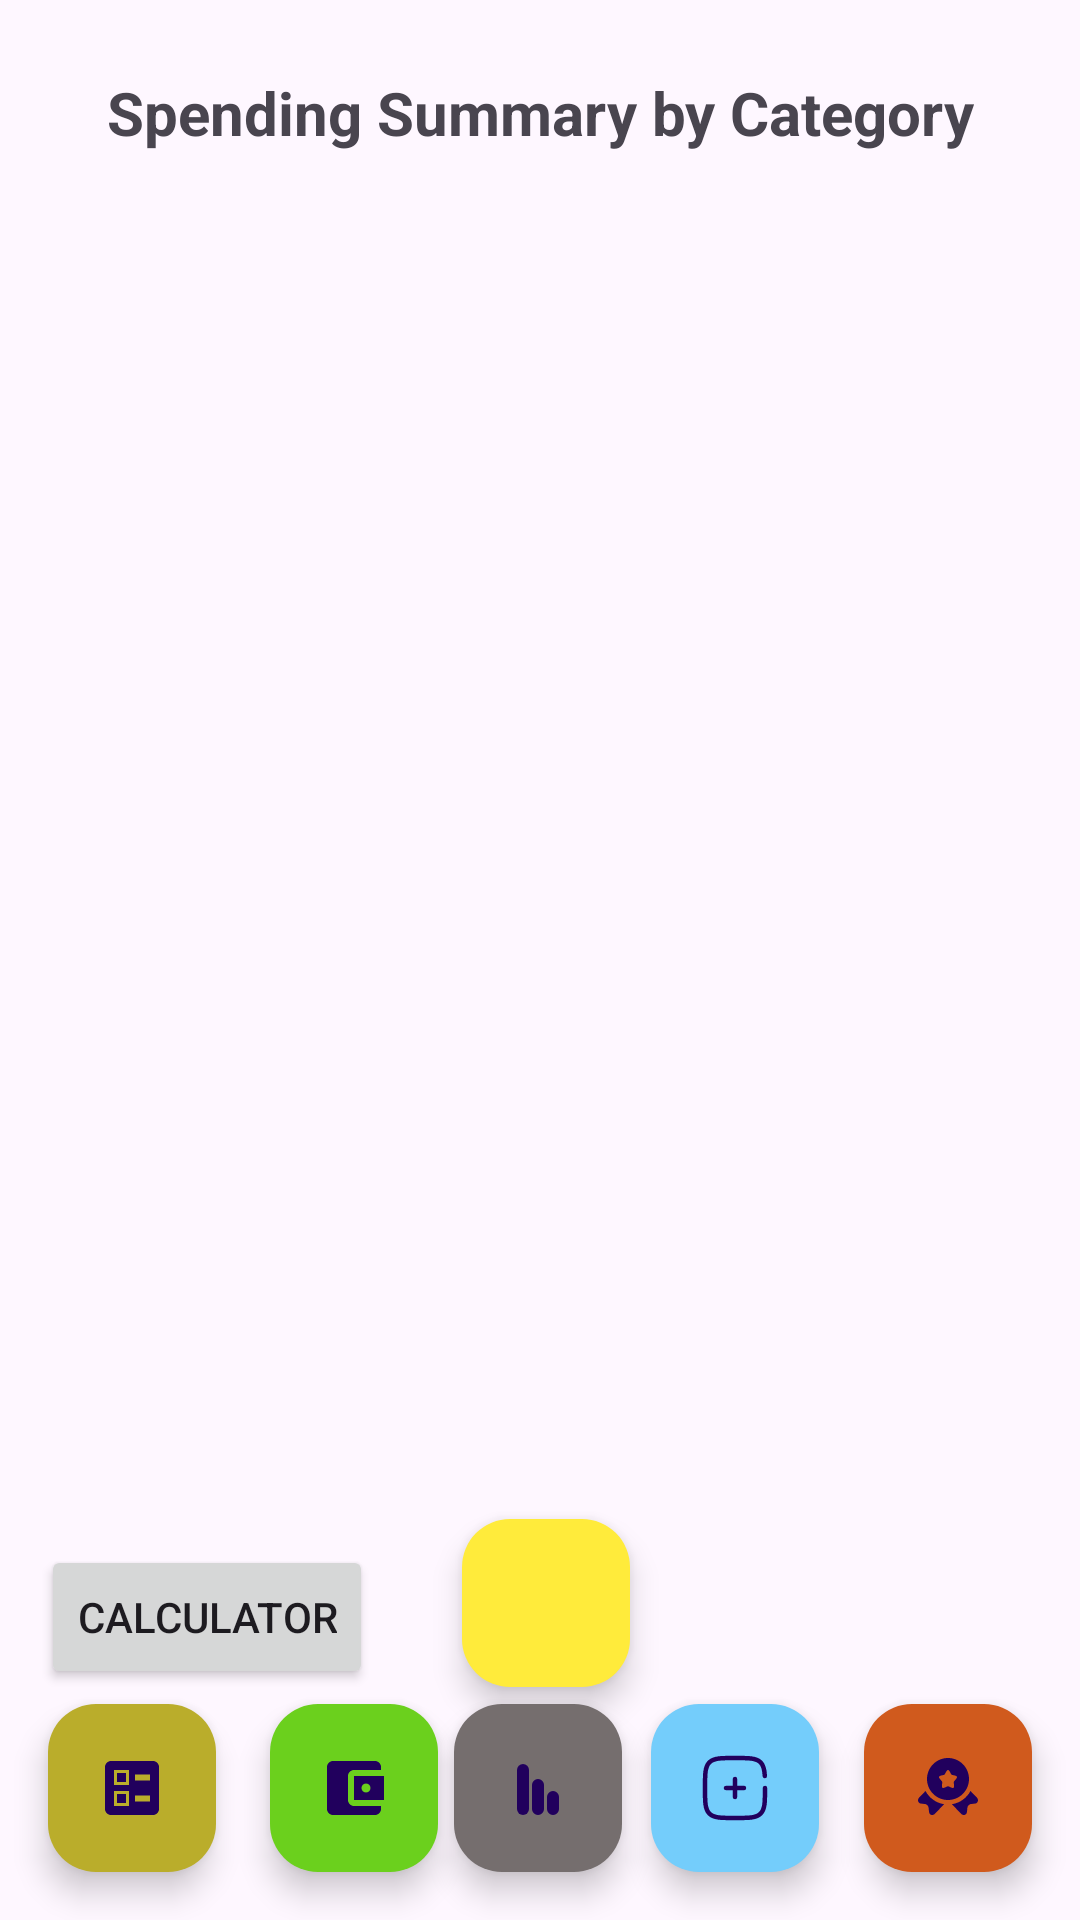

Android layout source for this screen:
<!-- AndroidManifest.xml: application theme Theme.ExTrackApp -->
<!-- res/layout/activity_category_summary.xml -->
<?xml version="1.0" encoding="utf-8"?>
<ScrollView
    xmlns:android="http://schemas.android.com/apk/res/android"
    xmlns:app="http://schemas.android.com/apk/res-auto"
    xmlns:tools="http://schemas.android.com/tools"
    android:layout_width="match_parent"
    android:layout_height="match_parent"
    android:fillViewport="true">
<androidx.constraintlayout.widget.ConstraintLayout
    android:id="@+id/main"
    android:layout_width="match_parent"
    android:layout_height="match_parent"
    tools:context=".CategorySummaryActivity">

    <TextView
        android:id="@+id/tvSummaryTitle"
        android:layout_width="wrap_content"
        android:layout_height="wrap_content"
        android:layout_marginTop="24dp"
        android:text="Spending Summary by Category"
        android:textSize="20sp"
        android:textStyle="bold"
        app:layout_constraintEnd_toEndOf="parent"
        app:layout_constraintStart_toStartOf="parent"
        app:layout_constraintTop_toTopOf="parent" />

    <ListView
        android:id="@+id/listViewCategorySummary"
        android:layout_width="0dp"
        android:layout_height="0dp"
        android:layout_marginTop="12dp"
        app:layout_constraintBottom_toBottomOf="parent"
        app:layout_constraintEnd_toEndOf="parent"
        app:layout_constraintHorizontal_bias="0.0"
        app:layout_constraintStart_toStartOf="parent"
        app:layout_constraintTop_toBottomOf="@id/tvSummaryTitle"
        app:layout_constraintVertical_bias="0.0" />


    <com.google.android.material.floatingactionbutton.FloatingActionButton
        android:id="@+id/btnAddCategory"
        android:layout_width="wrap_content"
        android:layout_height="wrap_content"
        android:layout_margin="16dp"
        android:contentDescription="Add Category"
        android:src="@drawable/adcat"
        app:backgroundTint="@color/lightblue"
        app:layout_constraintBottom_toBottomOf="parent"
        app:layout_constraintEnd_toEndOf="parent"
        app:layout_constraintHorizontal_bias="0.739"
        app:layout_constraintStart_toStartOf="parent"
        app:layout_constraintTop_toTopOf="parent"
        app:layout_constraintVertical_bias="1.0" />

    <com.google.android.material.floatingactionbutton.FloatingActionButton
        android:id="@+id/btnAddExpense"
        android:layout_width="wrap_content"
        android:layout_height="wrap_content"
        android:layout_margin="16dp"
        android:contentDescription="Add Expense"
        android:src="@drawable/wallet"
        app:backgroundTint="@color/green"
        app:layout_constraintBottom_toBottomOf="parent"
        app:layout_constraintEnd_toEndOf="parent"
        app:layout_constraintHorizontal_bias="0.272"
        app:layout_constraintStart_toStartOf="parent"
        app:layout_constraintTop_toTopOf="parent"
        app:layout_constraintVertical_bias="1.0" />

    <com.google.android.material.floatingactionbutton.FloatingActionButton
        android:id="@+id/btnViewExpenses"
        android:layout_width="wrap_content"
        android:layout_height="wrap_content"
        android:layout_margin="16dp"
        android:contentDescription="View Expenses"
        android:src="@drawable/view_ex"
        app:backgroundTint="@color/orange"
        app:layout_constraintBottom_toBottomOf="parent"
        app:layout_constraintEnd_toEndOf="parent"
        app:layout_constraintHorizontal_bias="0.0"
        app:layout_constraintStart_toStartOf="parent"
        app:layout_constraintTop_toTopOf="parent"
        app:layout_constraintVertical_bias="1.0" />

    <com.google.android.material.floatingactionbutton.FloatingActionButton
        android:id="@+id/btnViewReport"
        android:layout_width="wrap_content"
        android:layout_height="wrap_content"
        android:layout_margin="16dp"
        android:contentDescription="View Report"
        android:src="@drawable/home_icon"
        app:backgroundTint="@color/yellow"
        app:layout_constraintBottom_toBottomOf="parent"
        app:layout_constraintEnd_toEndOf="parent"
        app:layout_constraintHorizontal_bias="0.507"
        app:layout_constraintStart_toStartOf="parent"
        app:layout_constraintTop_toTopOf="parent"
        app:layout_constraintVertical_bias="0.888" />

    <com.google.android.material.floatingactionbutton.FloatingActionButton
        android:id="@+id/btnSetGoals"
        android:layout_width="wrap_content"
        android:layout_height="wrap_content"
        android:layout_margin="16dp"
        android:contentDescription="Set Goals"
        android:src="@drawable/medal"
        app:backgroundTint="@color/red"
        app:layout_constraintBottom_toBottomOf="parent"
        app:layout_constraintEnd_toEndOf="parent"
        app:layout_constraintHorizontal_bias="1.0"
        app:layout_constraintStart_toStartOf="parent"
        app:layout_constraintTop_toTopOf="parent"
        app:layout_constraintVertical_bias="1.0" />

    <com.google.android.material.floatingactionbutton.FloatingActionButton
        android:id="@+id/btnCatsummary"
        android:layout_width="wrap_content"
        android:layout_height="wrap_content"
        android:layout_margin="16dp"
        android:contentDescription="Category summary"
        android:src="@drawable/dgraph"
        app:backgroundTint="@color/grey"
        app:layout_constraintBottom_toBottomOf="parent"
        app:layout_constraintEnd_toEndOf="parent"
        app:layout_constraintHorizontal_bias="0.498"
        app:layout_constraintStart_toStartOf="parent"
        app:layout_constraintTop_toTopOf="parent"
        app:layout_constraintVertical_bias="1.0" />

    <Button
        android:id="@+id/calcubutton"
        android:layout_width="wrap_content"
        android:layout_height="wrap_content"
        android:text="Calculator"
        app:layout_constraintBottom_toBottomOf="parent"
        app:layout_constraintEnd_toEndOf="parent"
        app:layout_constraintHorizontal_bias="0.055"
        app:layout_constraintStart_toStartOf="parent"
        app:layout_constraintTop_toTopOf="parent"
        app:layout_constraintVertical_bias="0.87" />



</androidx.constraintlayout.widget.ConstraintLayout>
</ScrollView>
<!-- resources referenced by this layout -->
<resources>
  <color name="green">#6BD01D</color>
  <color name="grey">#756E6E</color>
  <color name="lightblue">#74CDFB</color>
  <color name="orange">#BAAD2B</color>
  <color name="red">#D05A1D</color>
  <color name="yellow">#FFEB3B</color>
  <!-- drawable adcat (drawable) -->
  <vector xmlns:android="http://schemas.android.com/apk/res/android"
      android:width="256dp"
      android:height="256dp"
      android:viewportWidth="24"
      android:viewportHeight="24">
    <path
        android:pathData="M15,12L12,12M12,12L9,12M12,12L12,9M12,12L12,15"
        android:strokeWidth="1.5"
        android:fillColor="#00000000"
        android:strokeColor="#1C274C"
        android:strokeLineCap="round"/>
    <path
        android:pathData="M22,12C22,16.714 22,19.071 20.535,20.535C19.071,22 16.714,22 12,22C7.286,22 4.929,22 3.464,20.535C2,19.071 2,16.714 2,12C2,7.286 2,4.929 3.464,3.464C4.929,2 7.286,2 12,2C16.714,2 19.071,2 20.535,3.464C21.509,4.438 21.836,5.807 21.945,8"
        android:strokeWidth="1.5"
        android:fillColor="#00000000"
        android:strokeColor="#1C274C"
        android:strokeLineCap="round"/>
  </vector>
  <!-- drawable dgraph (drawable) -->
  <vector xmlns:android="http://schemas.android.com/apk/res/android"
      android:width="800dp"
      android:height="800dp"
      android:viewportWidth="24"
      android:viewportHeight="24">
    <path
        android:pathData="M12,19L12,11"
        android:strokeWidth="4"
        android:fillColor="#00000000"
        android:strokeColor="#000000"
        android:strokeLineCap="round"/>
    <path
        android:pathData="M17,19L17,15"
        android:strokeWidth="4"
        android:fillColor="#00000000"
        android:strokeColor="#000000"
        android:strokeLineCap="round"/>
    <path
        android:pathData="M7,19L7,6"
        android:strokeWidth="4"
        android:fillColor="#00000000"
        android:strokeColor="#000000"
        android:strokeLineCap="round"/>
  </vector>
  <!-- drawable medal: vector/xml drawable (drawable, 2312 chars, omitted) -->
  <!-- drawable view_ex (drawable) -->
  <vector xmlns:android="http://schemas.android.com/apk/res/android" android:height="24dp" android:tint="#223245" android:viewportHeight="24" android:viewportWidth="24" android:width="24dp">
        
      <path android:fillColor="@android:color/white" android:fillType="evenOdd" android:pathData="M13,9.5h5v-2h-5V9.5zM13,16.5h5v-2h-5V16.5zM19,21H5c-1.1,0 -2,-0.9 -2,-2V5c0,-1.1 0.9,-2 2,-2h14c1.1,0 2,0.9 2,2v14C21,20.1 20.1,21 19,21zM6,11h5V6H6V11zM7,7h3v3H7V7zM6,18h5v-5H6V18zM7,14h3v3H7V14z"/>
      
  </vector>
  <!-- drawable wallet (drawable) -->
  <vector xmlns:android="http://schemas.android.com/apk/res/android" android:height="24dp" android:tint="#587929" android:viewportHeight="24" android:viewportWidth="24" android:width="24dp">
        
      <path android:fillColor="@android:color/white" android:pathData="M21,18v1c0,1.1 -0.9,2 -2,2L5,21c-1.11,0 -2,-0.9 -2,-2L3,5c0,-1.1 0.89,-2 2,-2h14c1.1,0 2,0.9 2,2v1h-9c-1.11,0 -2,0.9 -2,2v8c0,1.1 0.89,2 2,2h9zM12,16h10L22,8L12,8v8zM16,13.5c-0.83,0 -1.5,-0.67 -1.5,-1.5s0.67,-1.5 1.5,-1.5 1.5,0.67 1.5,1.5 -0.67,1.5 -1.5,1.5z"/>
      
  </vector>
  <style name="Theme.ExTrackApp" parent="Base.Theme.ExTrackApp" />
  <style name="Base.Theme.ExTrackApp" parent="Theme.Material3.DayNight.NoActionBar">
          
          
      </style>
</resources>
